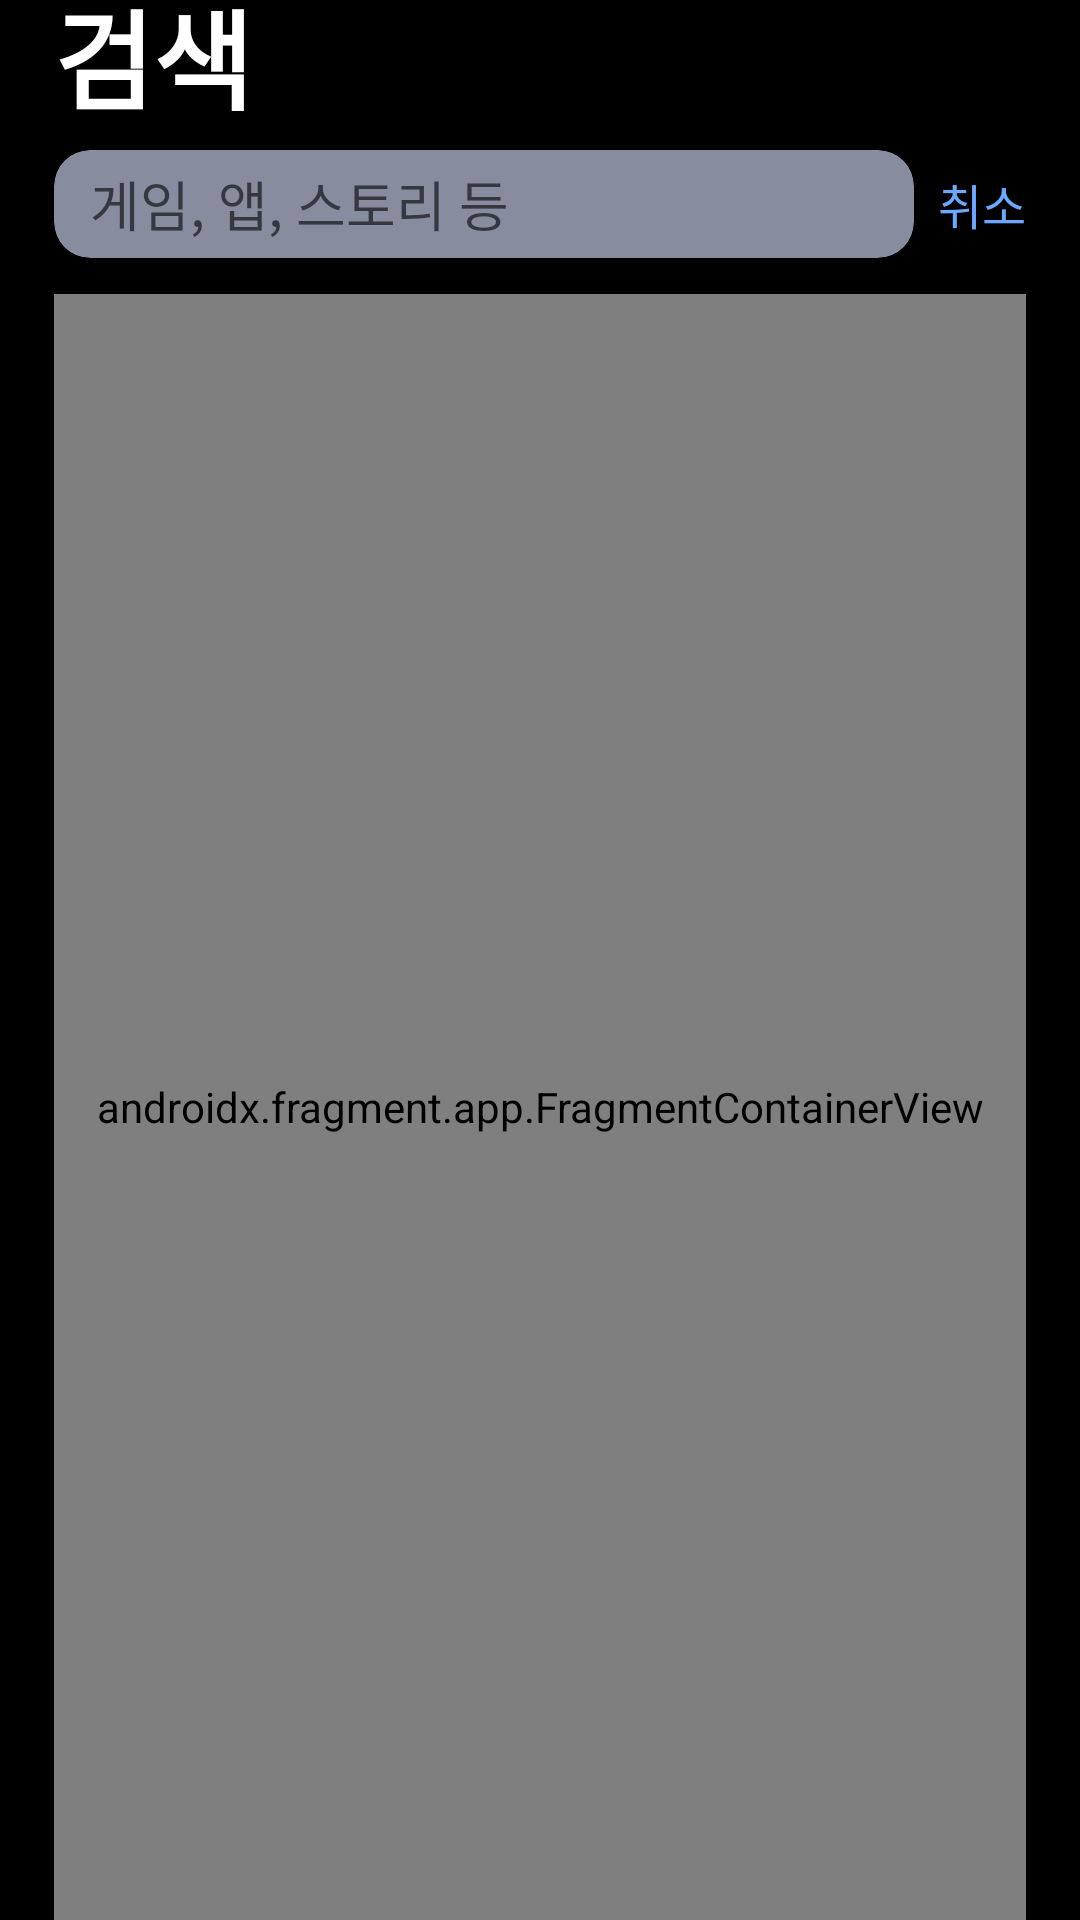

Android layout source for this screen:
<!-- AndroidManifest.xml: application theme Theme.SampleAppstore -->
<!-- res/layout/fragment_search.xml -->
<?xml version="1.0" encoding="utf-8"?>
<androidx.constraintlayout.widget.ConstraintLayout xmlns:android="http://schemas.android.com/apk/res/android"
    xmlns:app="http://schemas.android.com/apk/res-auto"
    xmlns:tools="http://schemas.android.com/tools"
    android:layout_width="match_parent"
    android:layout_height="match_parent"
    android:background="@color/black"
    android:paddingStart="18dp"
    android:paddingEnd="18dp"
    tools:context=".ui.search.SearchFragment">

    <androidx.constraintlayout.motion.widget.MotionLayout
        android:id="@+id/searchMotionLayout"
        android:layout_width="match_parent"
        android:layout_height="match_parent"
        app:layoutDescription="@xml/fragment_search_scene">

        <ImageView
            android:id="@+id/dummyView"
            android:layout_width="match_parent"
            android:layout_height="50dp"
            app:layout_constraintTop_toTopOf="parent" />

        <TextView
            android:id="@+id/searchTitleText"
            android:layout_width="match_parent"
            android:layout_height="wrap_content"
            android:layout_marginBottom="6dp"
            android:text="@string/search_title"
            android:textColor="@color/white"
            android:textSize="36sp"
            android:textStyle="bold"
            app:layout_constraintBottom_toTopOf="@id/searchEditTextContainer" />

        <com.google.android.material.card.MaterialCardView
            android:id="@+id/searchEditTextContainer"
            android:layout_width="0dp"
            android:layout_height="wrap_content"
            app:cardBackgroundColor="@color/grey090"
            app:cardCornerRadius="12dp">

            <androidx.appcompat.widget.LinearLayoutCompat
                android:layout_width="match_parent"
                android:layout_height="36dp"
                android:gravity="center_vertical"
                android:orientation="horizontal">

                <ImageView
                    android:layout_width="wrap_content"
                    android:layout_height="wrap_content"
                    android:layout_marginStart="6dp"
                    android:layout_marginEnd="6dp"
                    android:src="@drawable/baseline_search_white_20" />

                <androidx.appcompat.widget.AppCompatEditText
                    android:id="@+id/searchEditText"
                    android:layout_width="0dp"
                    android:layout_height="match_parent"
                    android:layout_weight="1"
                    android:layout_gravity="center_vertical"
                    android:background="@android:color/transparent"
                    android:hint="@string/search_hint"
                    android:imeOptions="actionSearch"
                    android:inputType="text"
                    android:maxLines="1"
                    android:textColor="@color/white" />

                <androidx.appcompat.widget.AppCompatImageButton
                    android:id="@+id/removeTextButton"
                    android:layout_width="wrap_content"
                    android:layout_height="wrap_content"
                    android:visibility="gone"
                    android:layout_marginStart="6dp"
                    android:layout_marginEnd="6dp"
                    android:src="@drawable/baseline_cancel_white_20" />

            </androidx.appcompat.widget.LinearLayoutCompat>

        </com.google.android.material.card.MaterialCardView>

        <androidx.appcompat.widget.AppCompatTextView
            android:id="@+id/searchCancelButton"
            android:layout_width="wrap_content"
            android:layout_height="wrap_content"
            android:background="@color/black"
            android:paddingStart="8dp"
            android:text="취소"
            android:textColor="@color/skyblue"
            android:textSize="16sp"
            app:layout_constraintBottom_toBottomOf="@id/searchEditTextContainer"
            app:layout_constraintEnd_toEndOf="parent"
            app:layout_constraintStart_toEndOf="@id/searchEditTextContainer"
            app:layout_constraintTop_toTopOf="@id/searchEditTextContainer" />

        <androidx.fragment.app.FragmentContainerView
            android:id="@+id/searchNavHostFragment"
            android:name="androidx.navigation.fragment.NavHostFragment"
            android:layout_width="0dp"
            android:layout_height="0dp"
            android:layout_marginTop="12dp"
            app:defaultNavHost="true"
            app:layout_constraintBottom_toBottomOf="parent"
            app:layout_constraintEnd_toEndOf="parent"
            app:layout_constraintStart_toStartOf="parent"
            app:layout_constraintTop_toBottomOf="@id/searchEditTextContainer"
            app:navGraph="@navigation/search_nav_graph" />

    </androidx.constraintlayout.motion.widget.MotionLayout>

</androidx.constraintlayout.widget.ConstraintLayout>
<!-- resources referenced by this layout -->
<resources>
  <color name="black">#FF000000</color>
  <color name="grey090">#888c9f</color>
  <color name="skyblue">#6ca8ff</color>
  <color name="white">#FFFFFFFF</color>
  <string name="search_hint">게임, 앱, 스토리 등</string>
  <string name="search_title">검색</string>
  <style name="Theme.SampleAppstore" parent="Theme.MaterialComponents.DayNight.NoActionBar">
          
          <item name="colorPrimary">@color/purple_500</item>
          <item name="colorPrimaryVariant">@color/purple_700</item>
          <item name="colorOnPrimary">@color/white</item>
          
          <item name="colorSecondary">@color/teal_200</item>
          <item name="colorSecondaryVariant">@color/teal_700</item>
          <item name="colorOnSecondary">@color/black</item>
          
          <item name="android:statusBarColor" tools:targetApi="l">?attr/colorPrimaryVariant</item>
          
          <item name="android:windowTranslucentStatus">true</item>
          <item name="android:windowTranslucentNavigation">true</item>
      </style>
  <color name="purple_500">#FF6200EE</color>
  <color name="purple_700">#FF3700B3</color>
  <color name="teal_200">#FF03DAC5</color>
  <color name="teal_700">#FF018786</color>
</resources>
